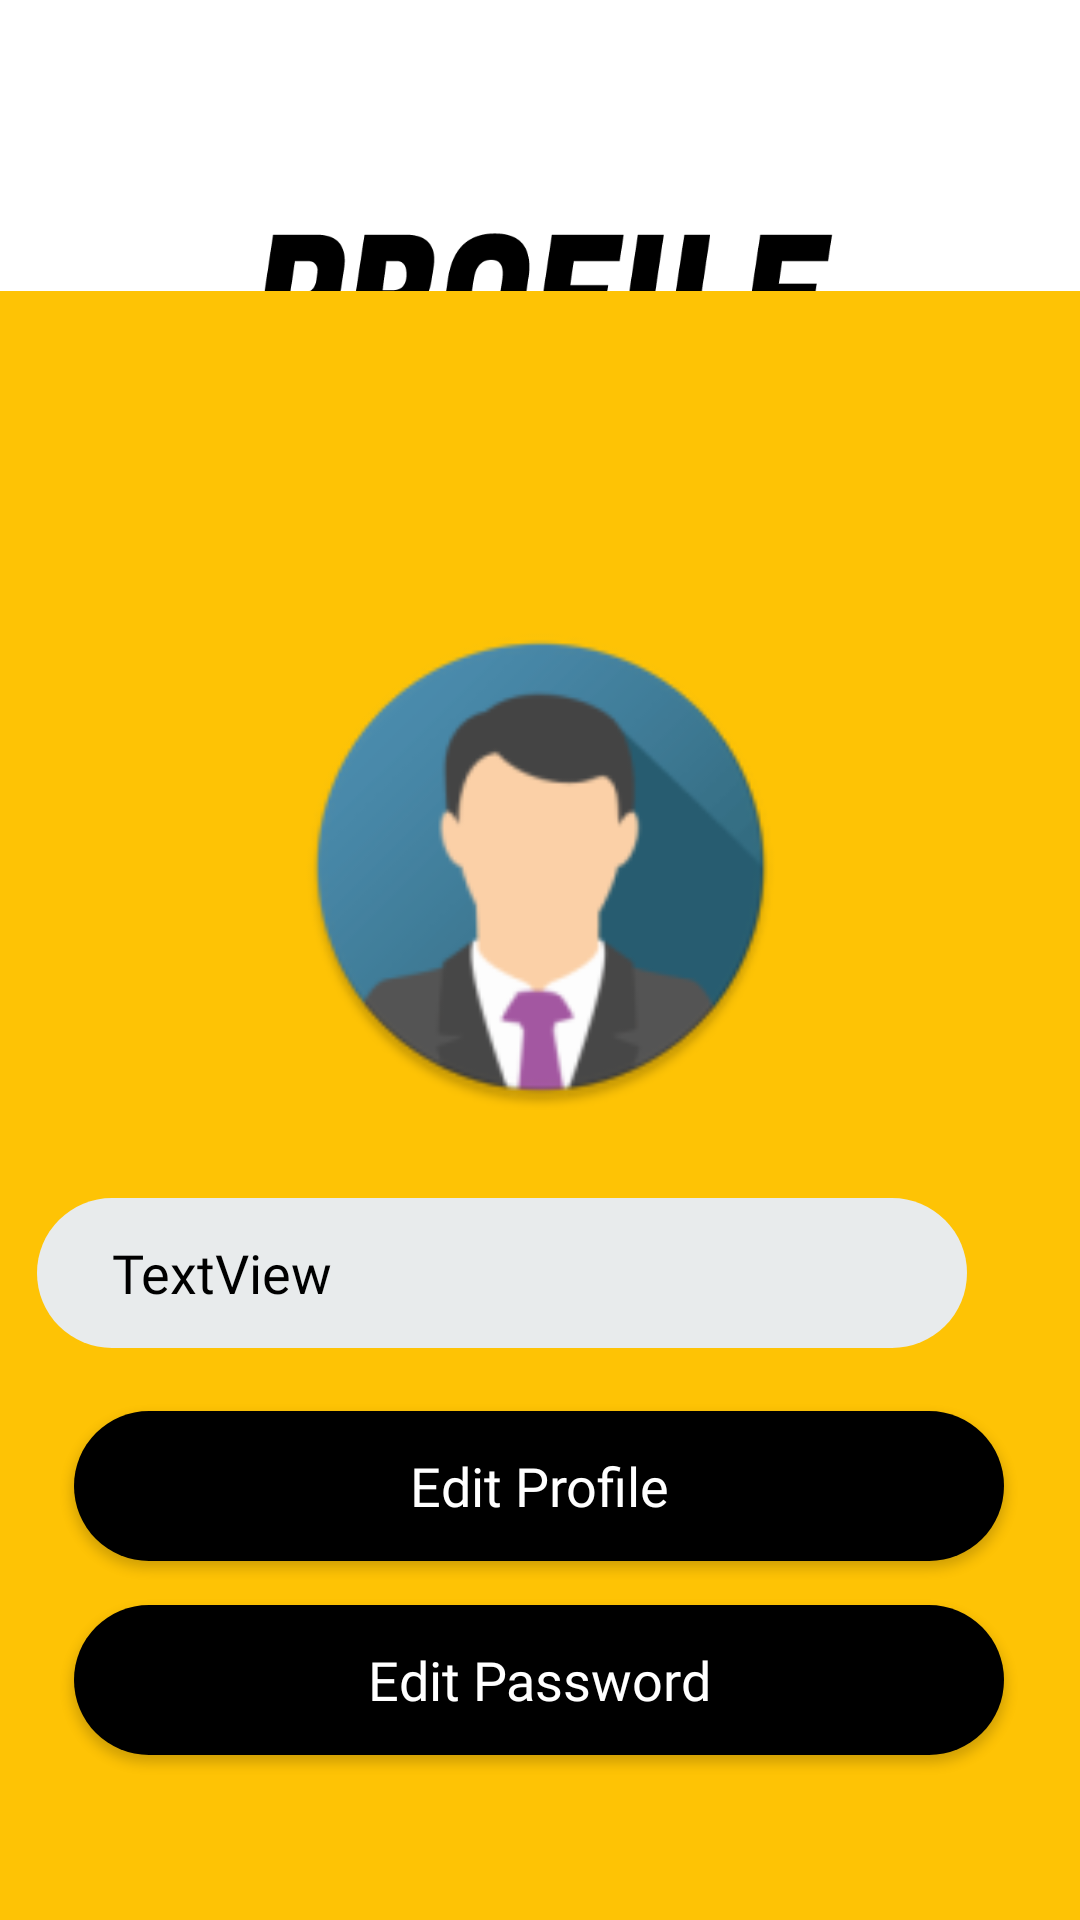

Produce the Android XML layout that renders to this screen, including the resource entries it uses.
<!-- AndroidManifest.xml: application theme AppTheme -->
<!-- res/layout/admin_profile_fragment.xml -->
<?xml version="1.0" encoding="utf-8"?>
<androidx.constraintlayout.widget.ConstraintLayout
    xmlns:android="http://schemas.android.com/apk/res/android"
    xmlns:app="http://schemas.android.com/apk/res-auto"
    xmlns:tools="http://schemas.android.com/tools"
    android:layout_width="match_parent"
    android:layout_height="match_parent"
    android:background="@color/white">

    <ImageView
        android:id="@+id/imageView10"
        android:layout_width="265dp"
        android:layout_height="79dp"
        android:layout_marginBottom="16dp"
        android:src="@drawable/profile"
        app:layout_constraintBottom_toTopOf="@+id/imgProfile"
        app:layout_constraintEnd_toEndOf="parent"
        app:layout_constraintStart_toStartOf="parent"
        app:layout_constraintTop_toTopOf="parent"
        app:layout_constraintVertical_bias="0.623" />

    <TextView
        android:id="@+id/text_share"
        android:layout_width="411dp"
        android:layout_height="543dp"
        android:layout_marginStart="8dp"
        android:layout_marginEnd="8dp"
        android:background="@color/main"
        android:gravity="center_horizontal"
        android:textAlignment="center"
        android:textSize="20sp"
        app:layout_constraintBottom_toBottomOf="parent"
        app:layout_constraintEnd_toEndOf="parent"
        app:layout_constraintStart_toStartOf="parent"
        app:layout_constraintTop_toTopOf="parent"
        app:layout_constraintVertical_bias="1.0" />

    <ImageView
        android:id="@+id/imgProfile"
        android:layout_width="177dp"
        android:layout_height="162dp"
        android:src="@mipmap/ic_launcher_round"
        app:layout_constraintBottom_toTopOf="@+id/tvName"
        app:layout_constraintEnd_toEndOf="parent"
        app:layout_constraintStart_toStartOf="parent"
        app:layout_constraintTop_toTopOf="parent"
        app:layout_constraintVertical_bias="0.876" />

    <Button
        android:id="@+id/btnProfile"
        android:layout_width="310dp"
        android:layout_height="50dp"
        android:background="@drawable/button"
        android:fontFamily="@font/bold"
        android:text="Edit Profile"
        android:textAllCaps="false"
        android:textColor="#FFFFFF"
        android:textSize="18sp"
        app:layout_constraintBottom_toTopOf="@+id/btnPassword"
        app:layout_constraintEnd_toEndOf="parent"
        app:layout_constraintHorizontal_bias="0.495"
        app:layout_constraintStart_toStartOf="parent"
        app:layout_constraintTop_toTopOf="parent"
        app:layout_constraintVertical_bias="0.97" />

    <Button
        android:id="@+id/btnPassword"
        android:layout_width="310dp"
        android:layout_height="50dp"
        android:background="@drawable/button"
        android:fontFamily="@font/bold"
        android:text="Edit Password"
        android:textAllCaps="false"
        android:textColor="#FFFFFF"
        android:textSize="18sp"
        app:layout_constraintBottom_toBottomOf="parent"
        app:layout_constraintEnd_toEndOf="parent"
        app:layout_constraintHorizontal_bias="0.495"
        app:layout_constraintStart_toStartOf="parent"
        app:layout_constraintTop_toTopOf="parent"
        app:layout_constraintVertical_bias="0.907" />

    <TextView
        android:id="@+id/tvName"
        android:layout_width="310dp"
        android:layout_height="50dp"
        android:background="@drawable/input_field"
        android:fontFamily="@font/regular"
        android:gravity="center_vertical"
        android:text="TextView"
        android:textColor="@color/black"
        android:textSize="18sp"
        app:layout_constraintBottom_toTopOf="@+id/tvEmail"
        app:layout_constraintEnd_toEndOf="parent"
        app:layout_constraintStart_toStartOf="@+id/text_share"
        app:layout_constraintTop_toTopOf="parent"
        app:layout_constraintVertical_bias="0.929" />

    <TextView
        android:id="@+id/tvEmail"
        android:layout_width="310dp"
        android:layout_height="50dp"
        android:layout_marginTop="480dp"
        android:background="@drawable/input_field"
        android:fontFamily="@font/regular"
        android:gravity="center_vertical"
        android:text="TextView"
        android:textColor="@color/black"
        android:textSize="18sp"
        app:layout_constraintBottom_toTopOf="@+id/btnProfile"
        app:layout_constraintEnd_toEndOf="parent"
        app:layout_constraintHorizontal_bias="0.504"
        app:layout_constraintStart_toStartOf="@+id/text_share"
        app:layout_constraintTop_toTopOf="parent"
        app:layout_constraintVertical_bias="0.0" />


</androidx.constraintlayout.widget.ConstraintLayout>
<!-- resources referenced by this layout -->
<resources>
  <color name="black">#000000</color>
  <color name="main">#fec305</color>
  <color name="white">#FFFFFF</color>
  <!-- drawable button (drawable) -->
  <?xml version="1.0" encoding="utf-8"?>
  <shape android:shape="rectangle" xmlns:android="http://schemas.android.com/apk/res/android">
  
      <corners android:radius="50sp"/>
      <solid android:color="@color/black"/>
  
  </shape>
  <!-- drawable input_field (drawable) -->
  <?xml version="1.0" encoding="utf-8"?>
  <shape android:shape="rectangle" xmlns:android="http://schemas.android.com/apk/res/android">
  
      <solid android:color="@color/light_gray"/>
      <corners android:radius="50dp"/>
      <padding android:left="25sp"/>
  
  </shape>
  <!-- drawable profile: jpg bitmap (drawable, 14324 bytes) -->
  <!-- mipmap ic_launcher_round: png bitmap (mipmap-hdpi, 5241 bytes) -->
  <style name="AppTheme" parent="Theme.AppCompat.Light.DarkActionBar">
          
          <item name="colorPrimary">@color/colorBackground2</item>
          <item name="colorPrimaryDark">@color/colorPrimaryDark</item>
          <item name="colorAccent">@color/colorAccent</item>
      </style>
  <color name="light_gray">#E8EBEC</color>
  <color name="colorPrimaryDark">#000000</color>
  <color name="colorAccent">#D81B60</color>
</resources>
